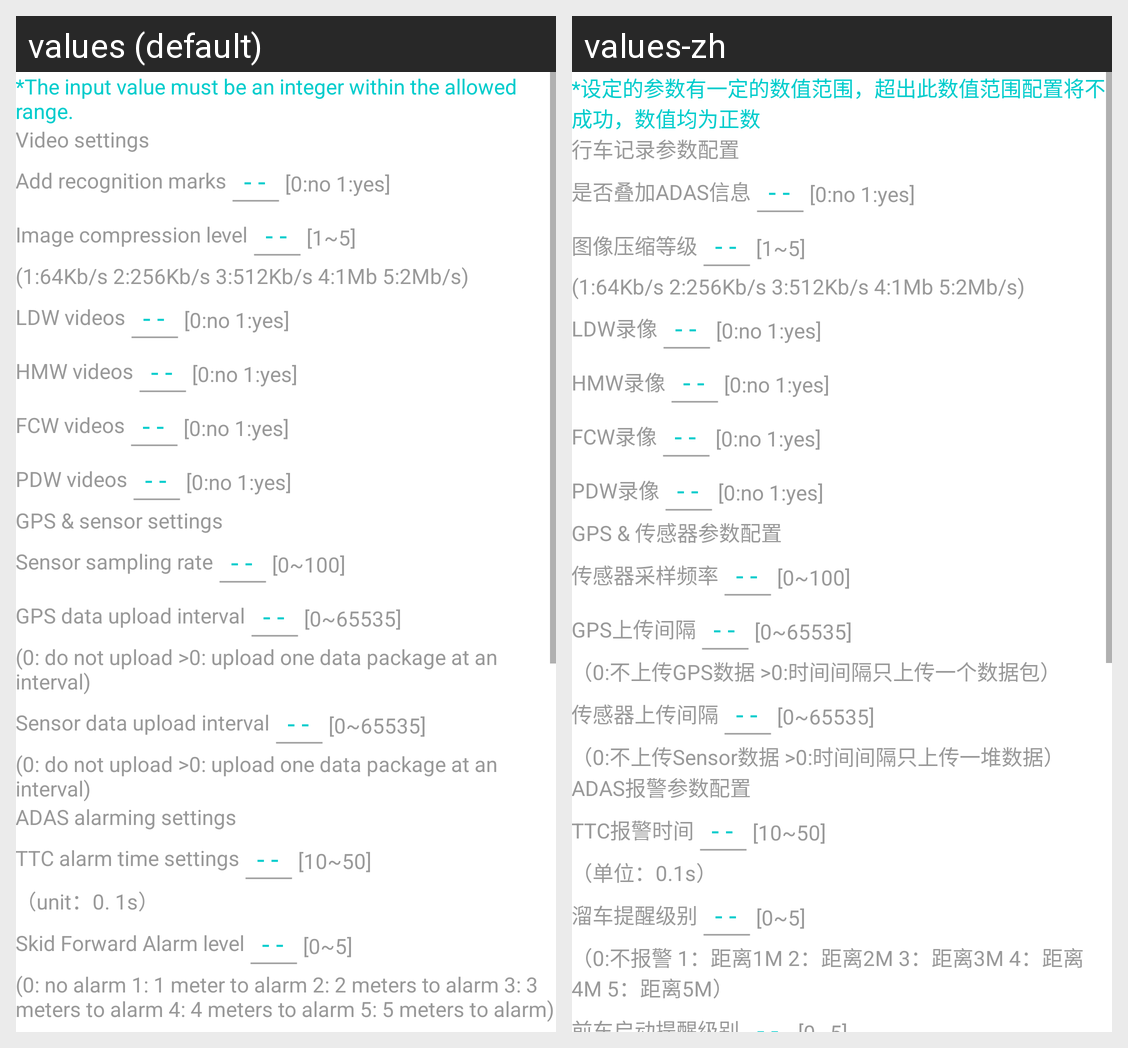

This grid shows one Android layout under two languages. Give, for every string resource on the screen, its name, the default text and each shown locale's text.
Android screen res/layout/activity_engineering_model.xml rendered under 2 locales, left to right: values (default), values-zh. Device: Nexus 5 (rendered at 1080×1920; each locale shown at half size, 540×960, under a caption strip naming it); theme AppTheme.
Strings drawn on this screen, with the default value and each locale's value (text and hints the layout hard-codes, and strings that could not be matched under every locale, appear in the picture but are not listed):

driving_behavior_configurtion_tips
  values: *The input value must be an integer within the allowed range.
  values-zh: *设定的参数有一定的数值范围，超出此数值范围配置将不成功，数值均为正数

engineering_model_dvr_configuration_title
  values: Video settings
  values-zh: 行车记录参数配置

engineering_model_dvr_configuration_draw_adas
  values: Add recognition marks
  values-zh: 是否叠加ADAS信息

engineering_model_dvr_configuration_condense_level
  values: Image compression level
  values-zh: 图像压缩等级

engineering_model_dvr_configuration_recording_ldw
  values: LDW videos
  values-zh: LDW录像

engineering_model_dvr_configuration_recording_hmw
  values: HMW videos
  values-zh: HMW录像

engineering_model_dvr_configuration_recording_fcw
  values: FCW videos
  values-zh: FCW录像

engineering_model_dvr_configuration_recording_pdw
  values: PDW videos
  values-zh: PDW录像

engineering_model_gps_and_senser_configuration_title
  values: GPS & sensor settings
  values-zh: GPS & 传感器参数配置

engineering_model_gps_and_senser_configuration_sensor_sampling_frequency
  values: Sensor sampling rate
  values-zh: 传感器采样频率

engineering_model_gps_and_senser_configuration_gps_upload_interva
  values: GPS data upload interval
  values-zh: GPS上传间隔

gps_upload_interva_tips
  values: (0: do not upload >0: upload one data package at an interval)
  values-zh: （0:不上传GPS数据 >0:时间间隔只上传一个数据包）

engineering_model_gps_and_senser_configuration_senser_upload_interva
  values: Sensor data upload interval
  values-zh: 传感器上传间隔

sensor_upload_interva_tips
  values: (0: do not upload >0: upload one data package at an interval)
  values-zh: （0:不上传Sensor数据 >0:时间间隔只上传一堆数据）

engineering_model_adas_alarm_configuration_title
  values: ADAS alarming settings
  values-zh: ADAS报警参数配置

engineering_model_adas_alarm_configuration_ttc_war_time_valve
  values: TTC alarm time settings
  values-zh: TTC报警时间

ttc_war_time_valve_tips
  values: （unit：0. 1s）
  values-zh: （单位：0.1s）

engineering_model_adas_alarm_configuration_car_slide_back_level
  values: Skid Forward Alarm level
  values-zh: 溜车提醒级别

car_slide_back_level_tips
  values: (0: no alarm 1: 1 meter to alarm 2: 2 meters to alarm 3: 3 meters to alarm 4: 4 meters to alarm 5: 5 meters to alarm)
  values-zh: （0:不报警 1：距离1M 2：距离2M 3：距离3M 4：距离4M 5：距离5M）
